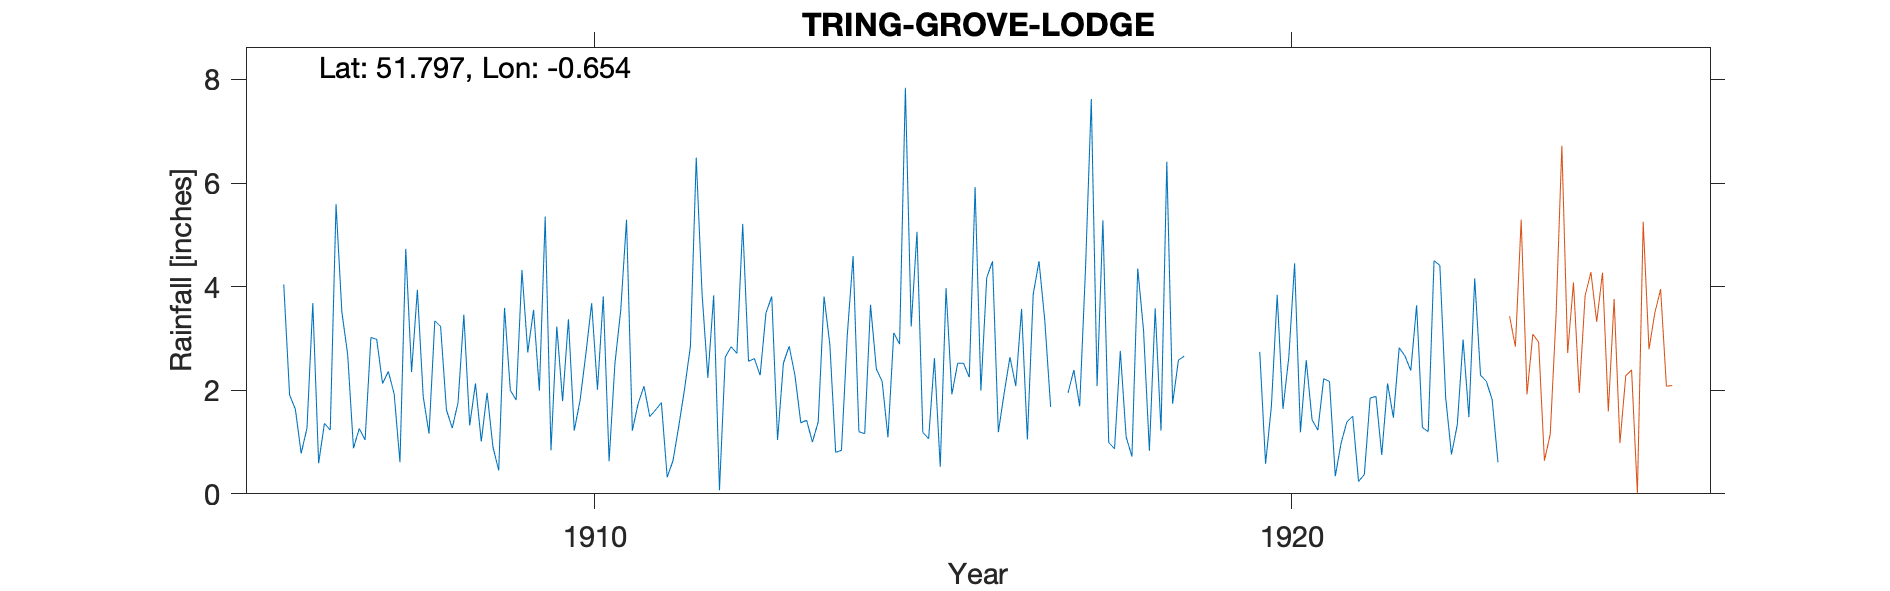

The file beside this chart, header and first rows:
TRING-GROVE-LODGE, , , , , , , , , , , , , , , , , , , , , , , 
Grid ref, SP9293911748, Long, -0.6537, Lat, 51.8, Elevation, 450, ft, , , , , , , , , , , , , , , 
Station no, RR4574, , , , , , , , , , , , , , , , , , , , , , 
, 1900, 1901, 1902, 1903, 1904, 1905, 1906, 1907, 1908, 1909, 1910, 1911, 1912, 1913, 1914, 1915, 1916, 1917, 1918, 1919, 1920, 1921, 1922
January, , , , , , , 4.04, 0.88, 1.88, 0.91, 1.79, 1.22, 3.87, 3.81, 0.84, 3.23, 1.99, 1.68, 2.76, , 2.74, 2.17, 2.82
February, , , , , , , 1.91, 1.26, 1.16, 0.45, 3.37, 1.74, 2.24, 1.04, 3.06, 5.06, 4.17, , 1.1, , 0.58, 0.34, 2.66
March, , , , , , , 1.63, 1.04, 3.34, 3.59, 1.22, 2.08, 3.83, 2.52, 4.59, 1.19, 4.49, , 0.72, , 1.69, 0.98, 2.38
April, , , , , , , 0.78, 3.02, 3.23, 2, 1.8, 1.49, 0.07, 2.85, 1.2, 1.06, 1.19, 1.95, 4.35, , 3.84, 1.39, 3.64
May, , , , , , , 1.27, 2.98, 1.62, 1.81, 2.7, 1.62, 2.64, 2.28, 1.16, 2.62, 1.94, 2.39, 3.15, , 1.64, 1.5, 1.28
June, , , , , , , 3.68, 2.13, 1.27, 4.32, 3.68, 1.76, 2.84, 1.37, 3.65, 0.52, 2.64, 1.69, 0.83, , 2.64, 0.24, 1.2
July, , , , , , , 0.59, 2.36, 1.76, 2.73, 2.01, 0.32, 2.71, 1.42, 2.41, 3.97, 2.08, 4.33, 3.58, , 4.45, 0.37, 4.5
August, , , , , , , 1.36, 1.93, 3.46, 3.55, 3.81, 0.64, 5.21, 1, 2.17, 1.92, 3.57, 7.62, 1.22, , 1.19, 1.85, 4.41
September, , , , , , , 1.23, 0.61, 1.32, 1.99, 0.63, 1.31, 2.56, 1.39, 1.09, 2.52, 1.05, 2.08, 6.41, , 2.58, 1.88, 1.86
October, , , , , , , 5.59, 4.73, 2.13, 5.35, 2.51, 2.03, 2.61, 3.81, 3.11, 2.52, 3.85, 5.28, 1.74, , 1.43, 0.75, 0.76
November, , , , , , , 3.51, 2.35, 1.01, 0.84, 3.54, 2.85, 2.29, 2.88, 2.89, 2.25, 4.49, 0.99, 2.58, , 1.23, 2.13, 1.33
December, , , , , , , 2.69, 3.94, 1.95, 3.23, 5.29, 6.49, 3.49, 0.8, 7.84, 5.92, 3.34, 0.87, 2.66, , 2.22, 1.47, 2.98
Total, , , , , , , 28.28, 27.23, 24.13, 30.77, 32.35, 23.55, 34.36, 25.17, 34.01, 32.78, 34.8, , 31.1, , 26.23, 15.07, 29.82
1917 Feb Mar estimated, , , , , , , , , , , , , , , , , , , , , , , 
1923 Jul Gauge moved, , , , , , , , , , , , , , , , , , , , , , , 
